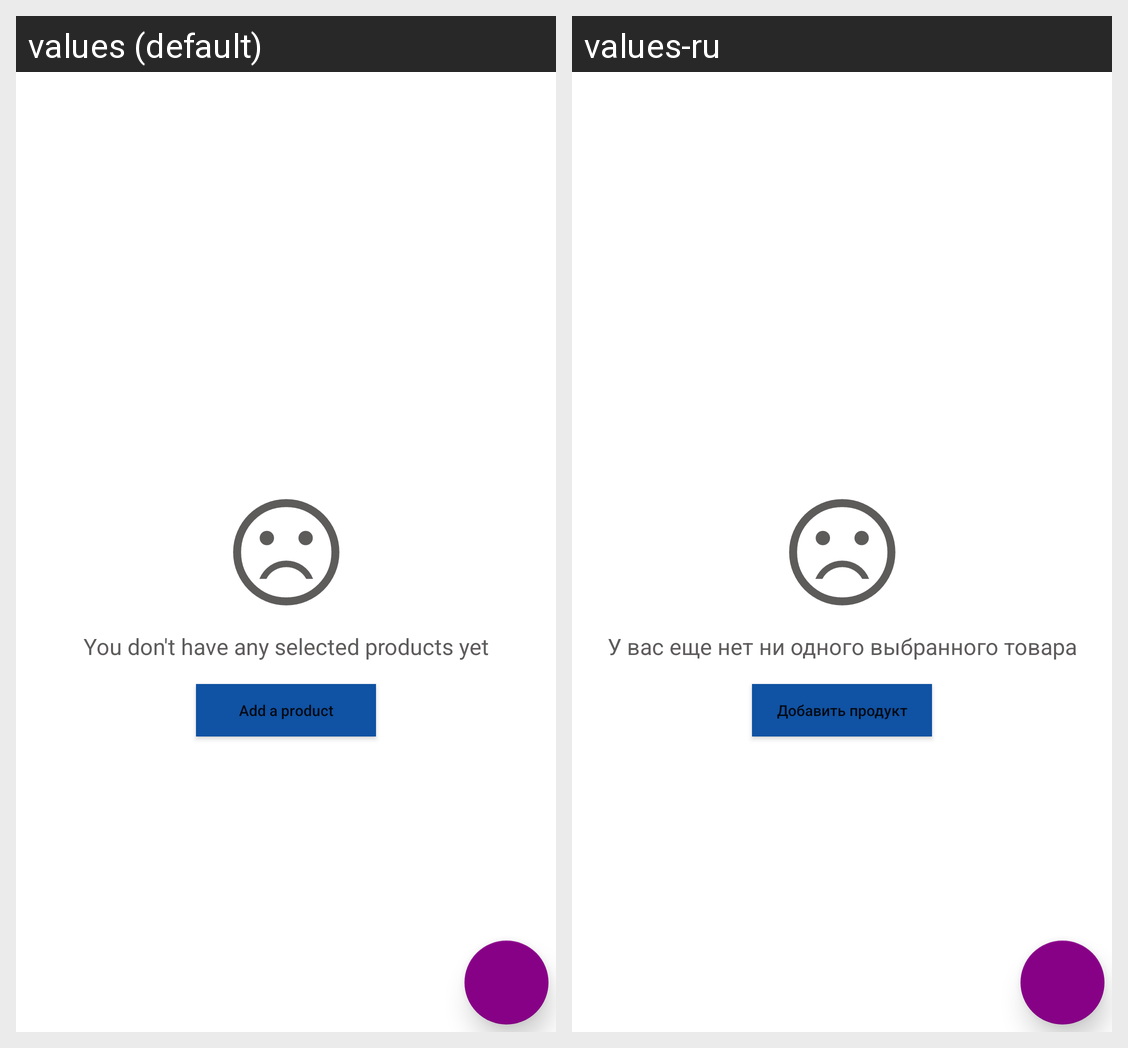

For this localized Android screen grid, give each drawn string resource with its value in every locale shown.
Android screen res/layout/fragment_favourite.xml rendered under 2 locales, left to right: values (default), values-ru. Device: Nexus 5 (rendered at 1080×1920; each locale shown at half size, 540×960, under a caption strip naming it); theme Base.Theme.First_Project.
Strings drawn on this screen, with the default value and each locale's value (text and hints the layout hard-codes, and strings that could not be matched under every locale, appear in the picture but are not listed):

you_don_t_have_any_selected_products_yet
  values: You don't have any selected products yet
  values-ru: У вас еще нет ни одного выбранного товара

add_a_product
  values: Add a product
  values-ru: Добавить продукт
